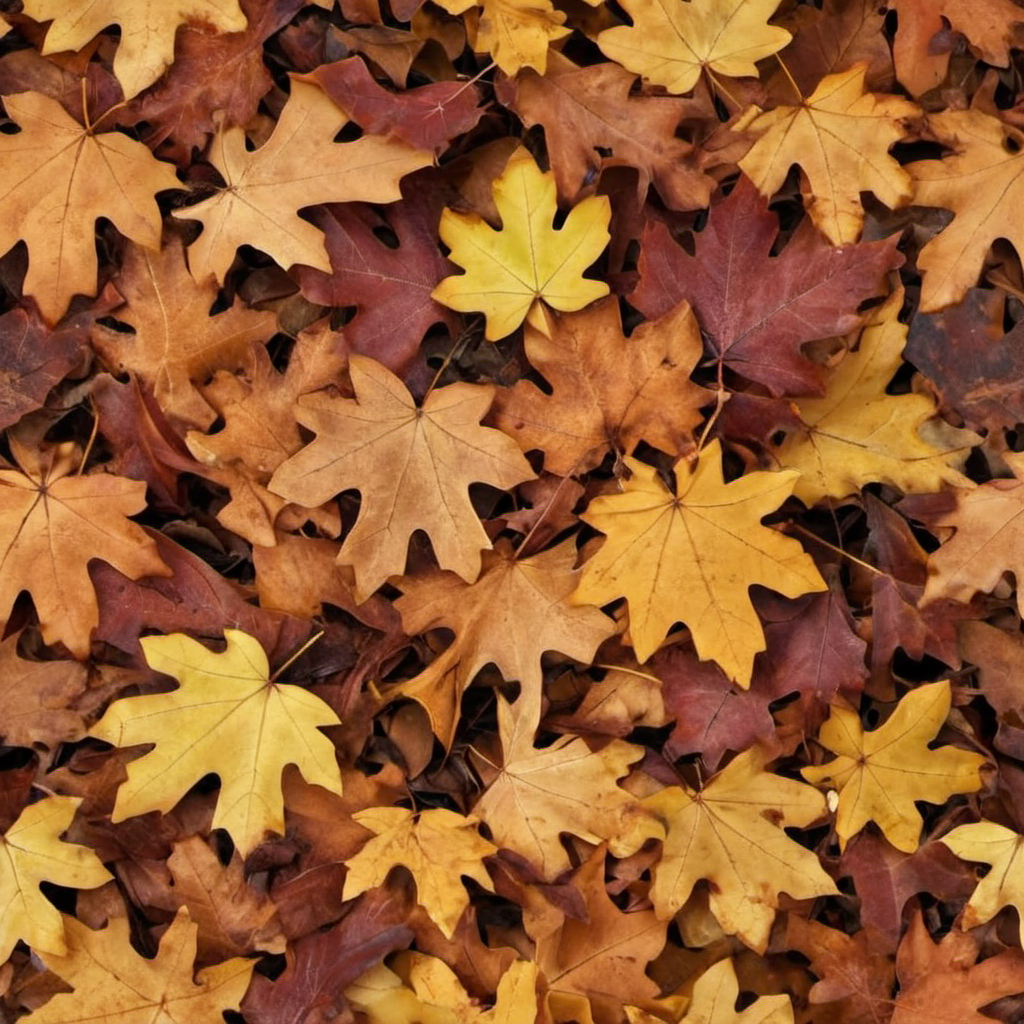
Generation parameters embedded in this image by AUTOMATIC1111 Stable Diffusion web UI or a fork of it (Forge, ...) (PNG 'parameters' text chunk):
fall oak leaves, photo, photo realistic, texture
Negative prompt: painting, illustration, watermark
Steps: 20, Sampler: DPM++ 2M SDE, Schedule type: Karras, CFG scale: 2.9, Seed: 3237943121, Size: 1024x1024, Model hash: 9a057fe5f3, Model: suzannesXLMix_v80, Version: f2.0.1v1.10.1-previous-659-gc055f2d4, Module 1: t5_xxl_ablit_v2